Run: headless pygame with SDL's dummy video driver; simulated clock (each Clock.tick advances the game by its frame time, no real sleeping); random seed 0; keys injected as events and as key.get_pressed() state; mouse plan: one left click at the window centre at the start of phase 2, then a move to the lower-right quarter at the start of phase 3.
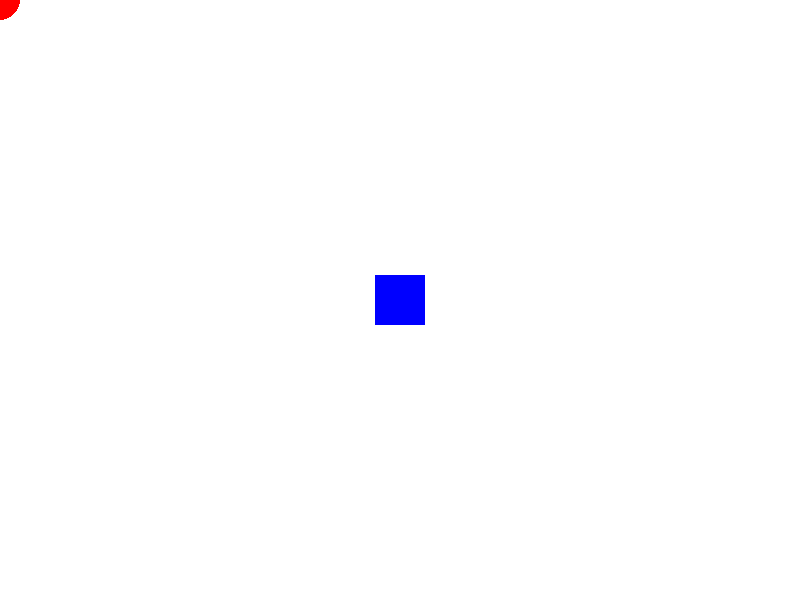
Frame 1 of 4 · flips 1–60 · no input
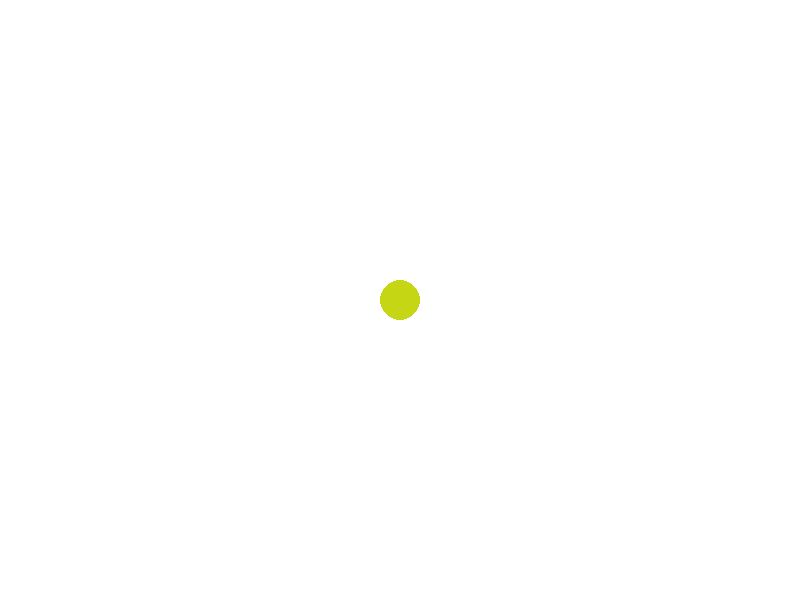
Frame 2 of 4 · flips 61–180 · clicked the window centre · tapped SPACE, RETURN · held RIGHT (→), D
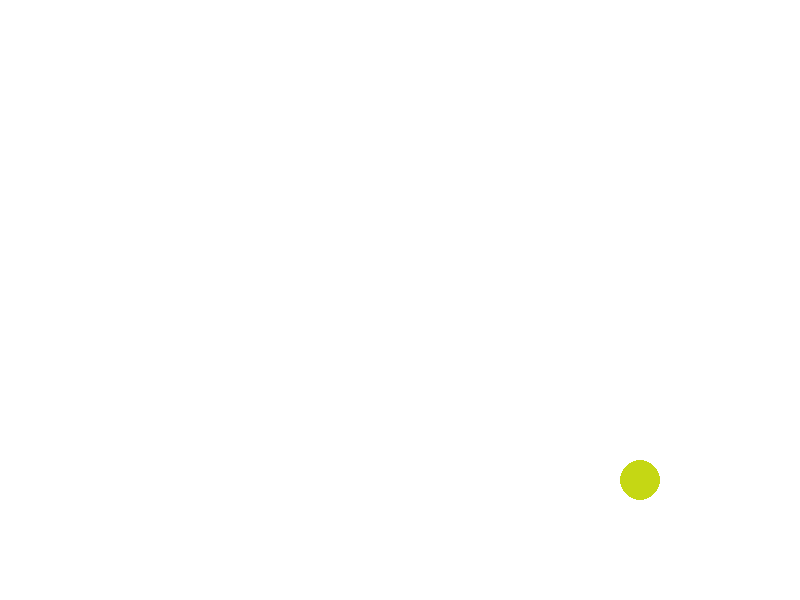
Frame 3 of 4 · flips 181–300 · moved the mouse to the lower-right quarter · held DOWN (↓), S
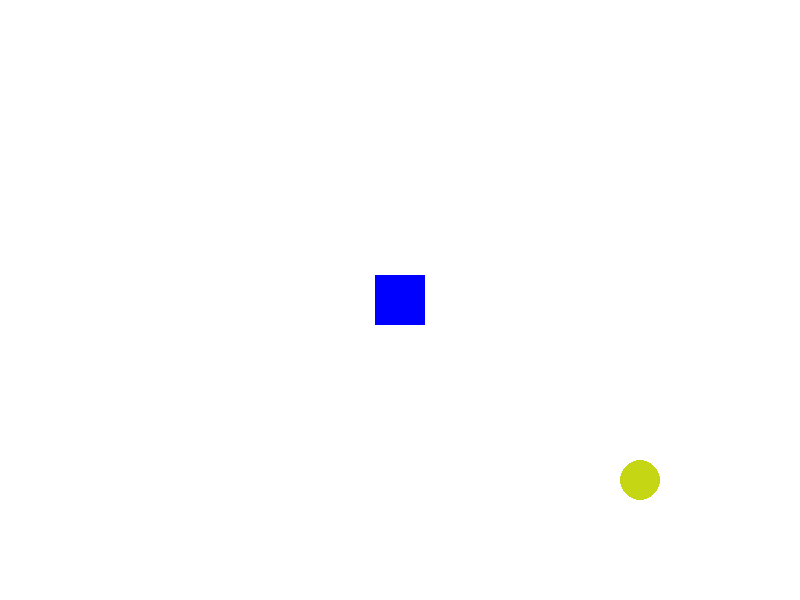
Frame 4 of 4 · flips 301–420 · held LEFT (←), A, UP (↑), W

The pygame program that drew these frames:

import pygame
import sys
import random

# Initialize Pygame
pygame.init()

# Set up display
width, height = 800, 600
screen = pygame.display.set_mode((width, height))
pygame.display.set_caption("Simple Pygame Example")

# Set up colors
blue = (0, 0, 255)
red = (255, 0, 0)

# Set up the rectangle
rect_width, rect_height = 50, 50
rect_x, rect_y = (width - rect_width) // 2, (height - rect_height) // 2
rect_speed = 5
rect_color = blue

# Set up the circle
circle_radius = 20
circle_x, circle_y = width // 2, height // 2
circle_color = red

# Main game loop
while True:
    for event in pygame.event.get():
        if event.type == pygame.QUIT:
            pygame.quit()
            sys.exit()

        # Change circle color on mouse click
        if event.type == pygame.MOUSEBUTTONDOWN:
            if event.button == 1:  # Left mouse button
                circle_color = (random.randint(0, 255), random.randint(0, 255), random.randint(0, 255))

    # Get the state of all keys
    keys = pygame.key.get_pressed()

    # Move the rectangle based on arrow keys
    if keys[pygame.K_LEFT]:
        rect_x -= rect_speed
    if keys[pygame.K_RIGHT]:
        rect_x += rect_speed
    if keys[pygame.K_UP]:
        rect_y -= rect_speed
    if keys[pygame.K_DOWN]:
        rect_y += rect_speed

    # Update circle position to follow the mouse cursor
    circle_x, circle_y = pygame.mouse.get_pos()

    # Draw background
    screen.fill((255, 255, 255))

    # Draw rectangle with the selected color
    pygame.draw.rect(screen, rect_color, (rect_x, rect_y, rect_width, rect_height))

    # Draw circle with the selected color
    pygame.draw.circle(screen, circle_color, (circle_x, circle_y), circle_radius)

    # Update display
    pygame.display.flip()

    # Set frames per second
    pygame.time.Clock().tick(60)
